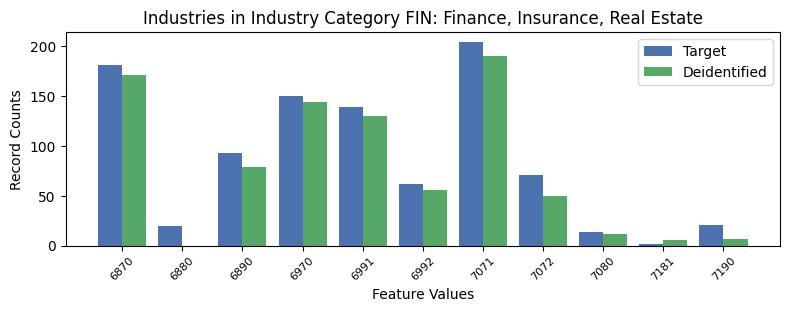

Data behind this chart, as committed beside it:
, INDP, count_target, count_deidentified
3, 6870, 181, 171.0
8, 6880, 20, 0.0
6, 6890, 93, 79.0
5, 6970, 150, 144.0
2, 6991, 139, 130.0
1, 6992, 62, 56.0
0, 7071, 204, 190.0
7, 7072, 71, 50.0
4, 7080, 14, 12.0
10, 7181, 2, 6.0
9, 7190, 21, 7.0
